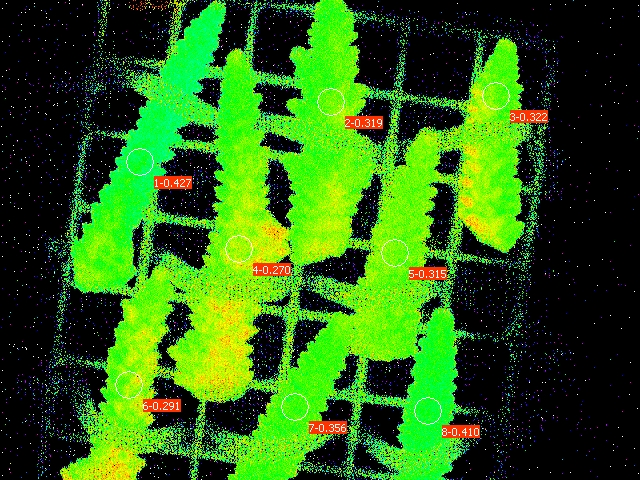

Source data for this figure (header and first rows):
Date; Time; No.; PAR; F1; F2; F3; F4; F5; F6; F7; F8; Fm'1; Fm'2; Fm'3; Fm'4; Fm'5; Fm'6; Fm'7; Fm'8; Y(II)1; Y(II)2; Y(II)3; Y(II)4
21.06.23; 21:42:12; 1; 0; 0.1554; 0.1657; 0.1804; 0.1823; 0.1657; 0.1818; 0.1745; 0.1544; 0.2713; 0.2434; 0.2659; 0.2498; 0.2419; 0.2566; 0.2708; 0.2620; 0.427; 0.319; 0.322; 0.270
